Labelled photos from "Database", an image-classification folder in Mehedi-Bin-Hafiz/Guava-Leaf-Disease-Detection-by-Image-classification. The possible labels are: leaf spot, ring spot, sound.

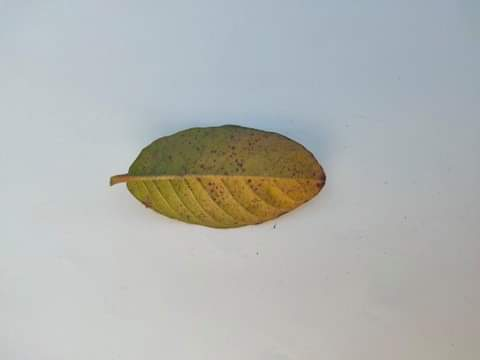
Label: ring spot

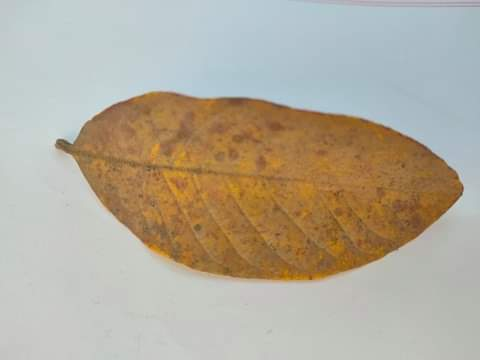
Label: leaf spot

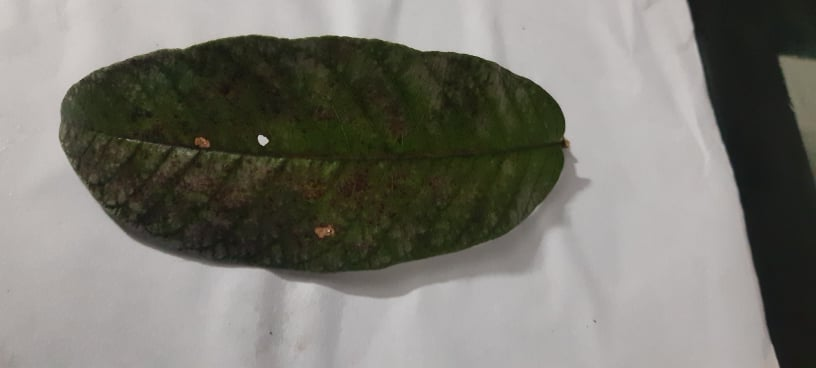
Label: ring spot

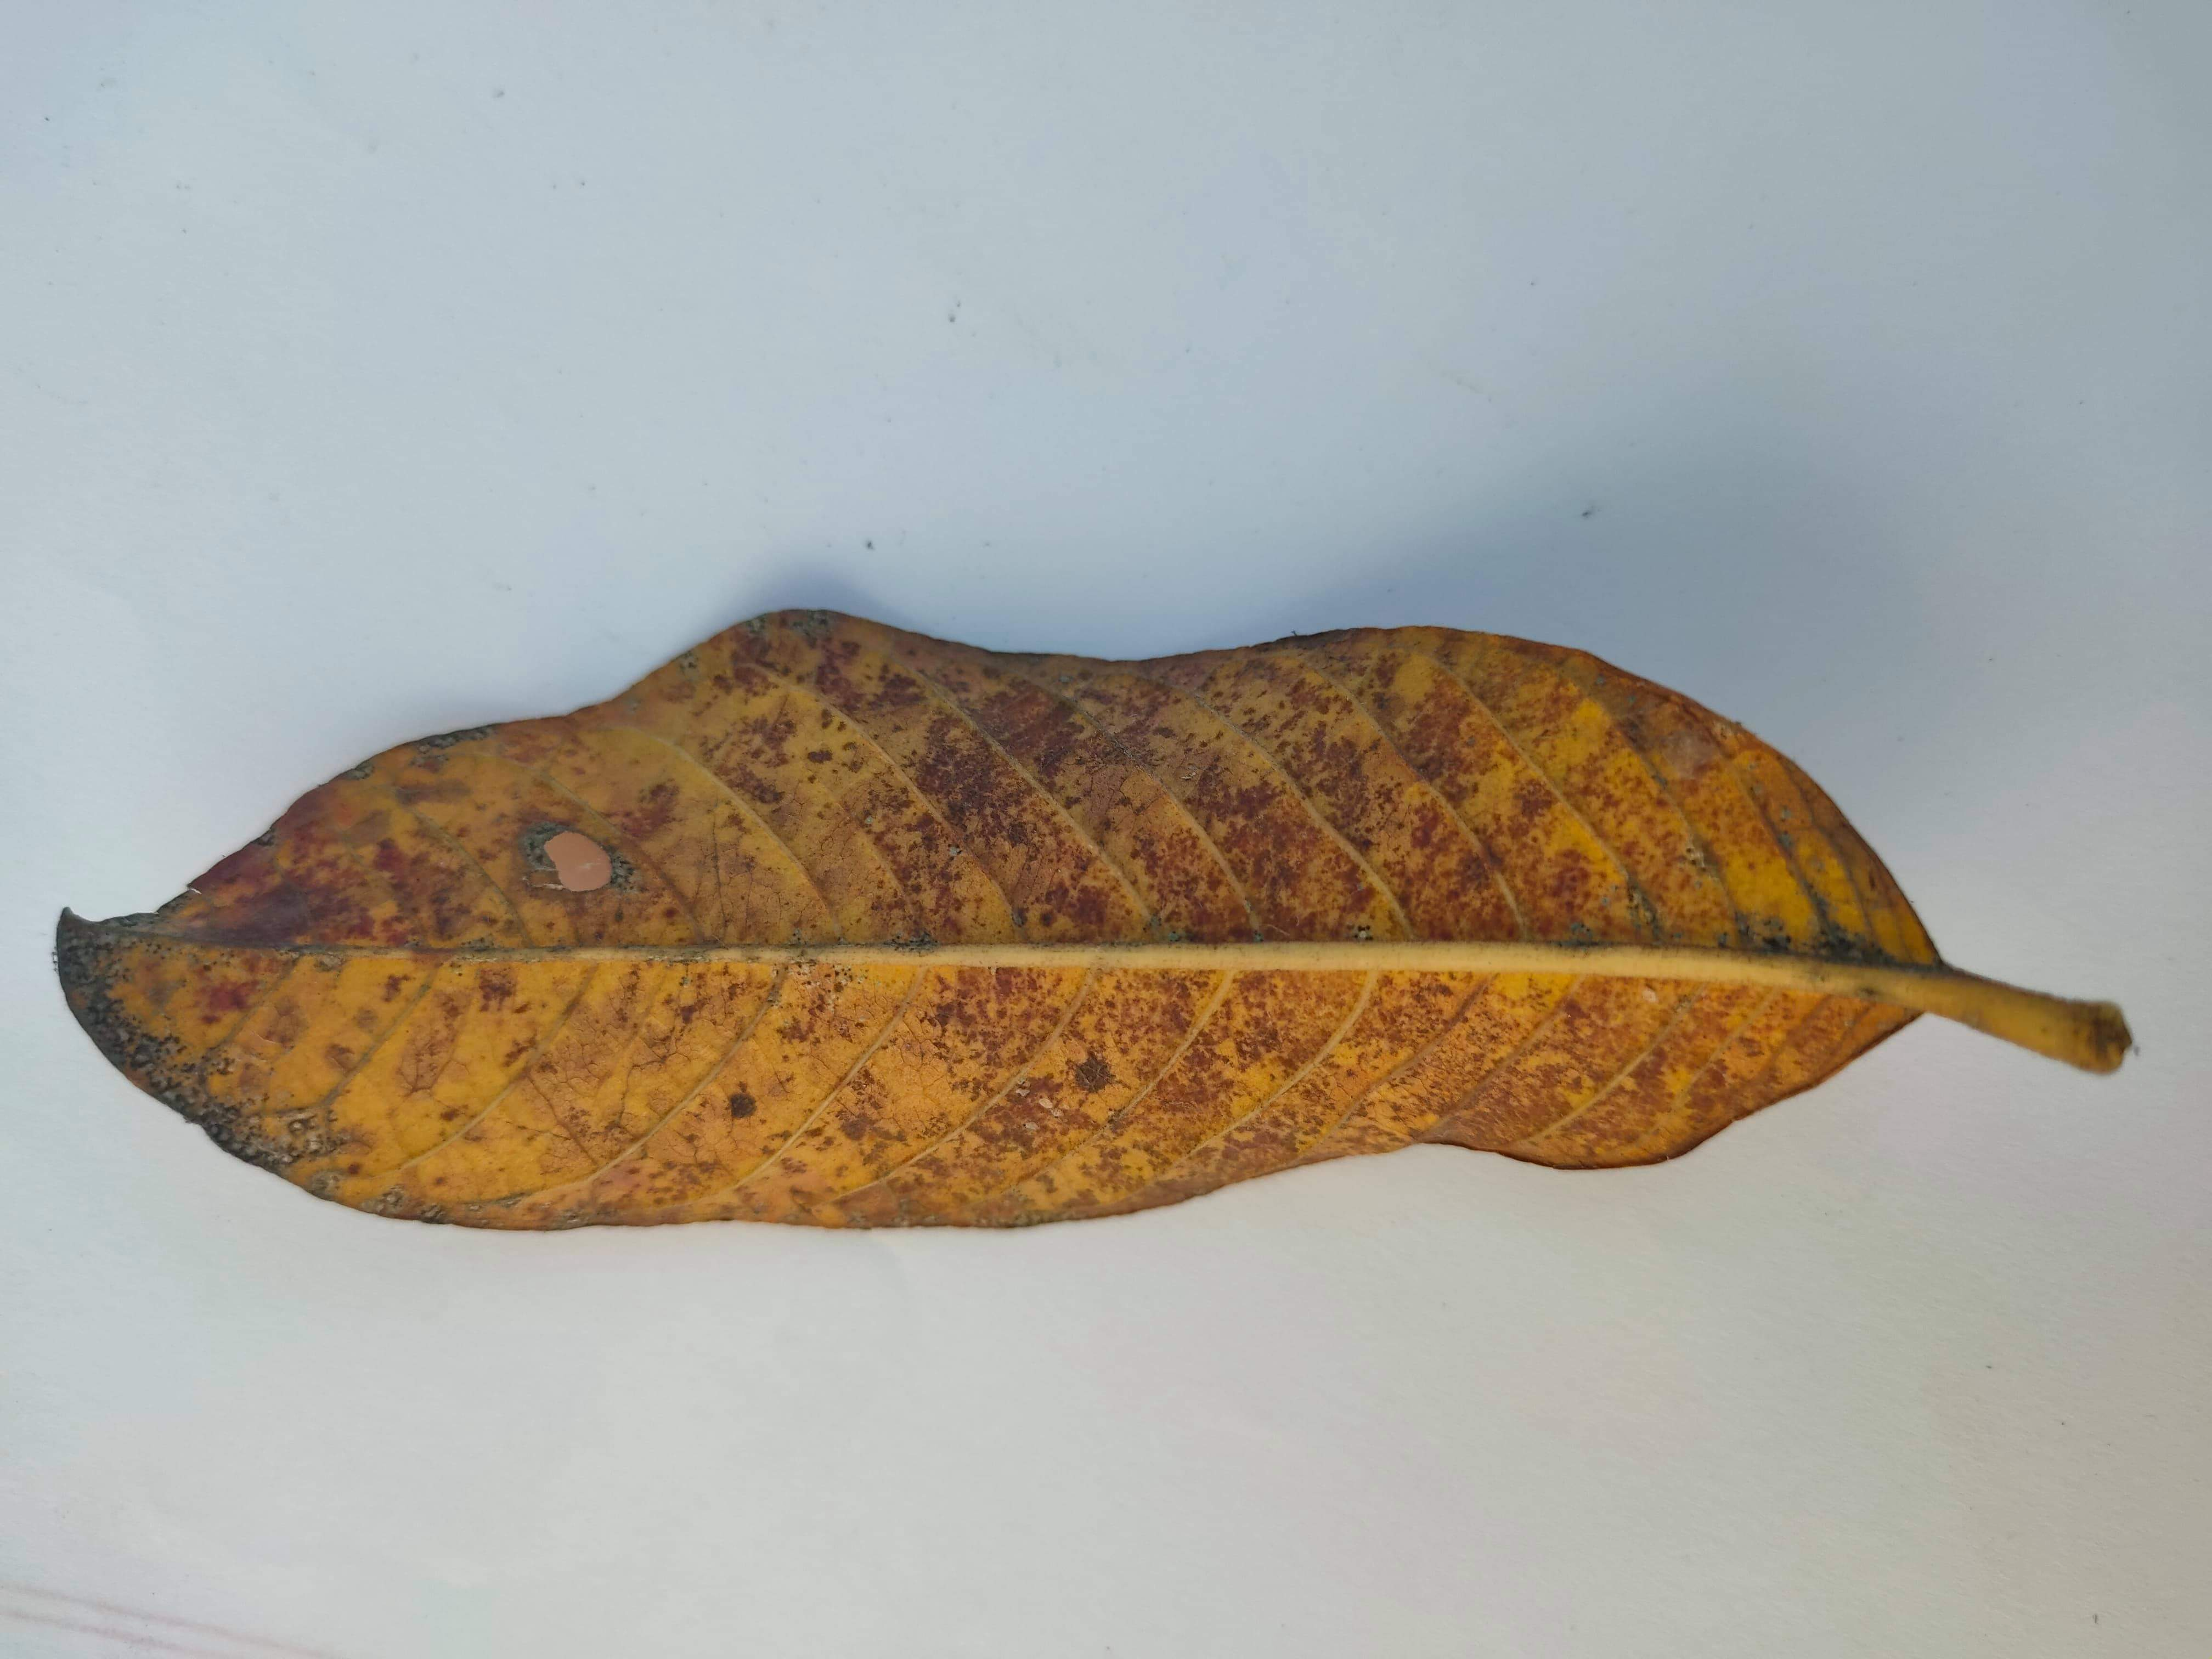
Label: leaf spot

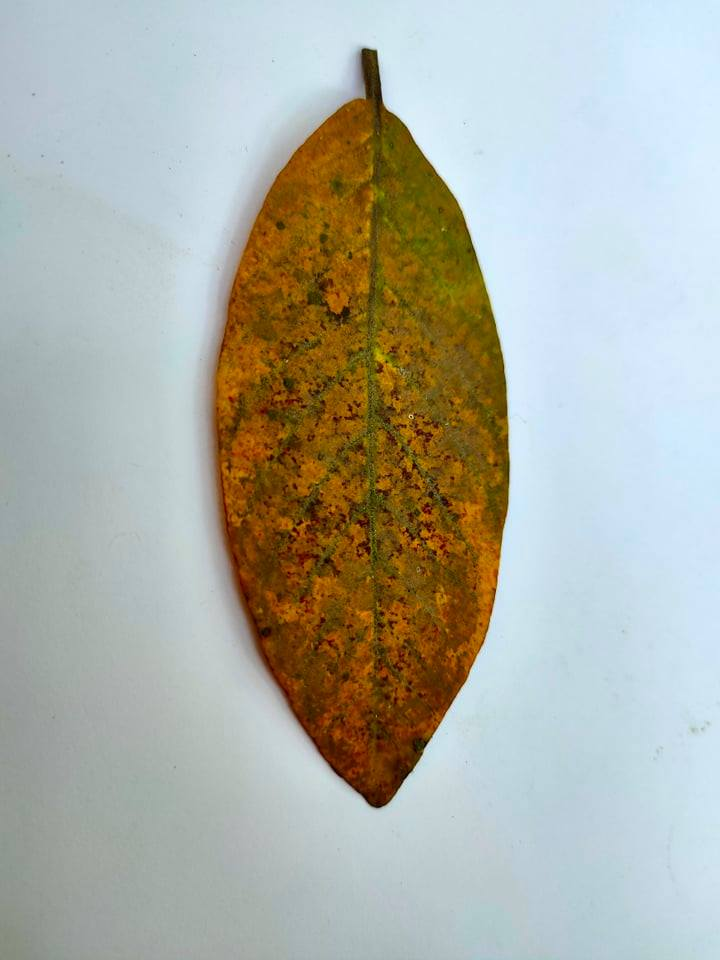
Label: ring spot

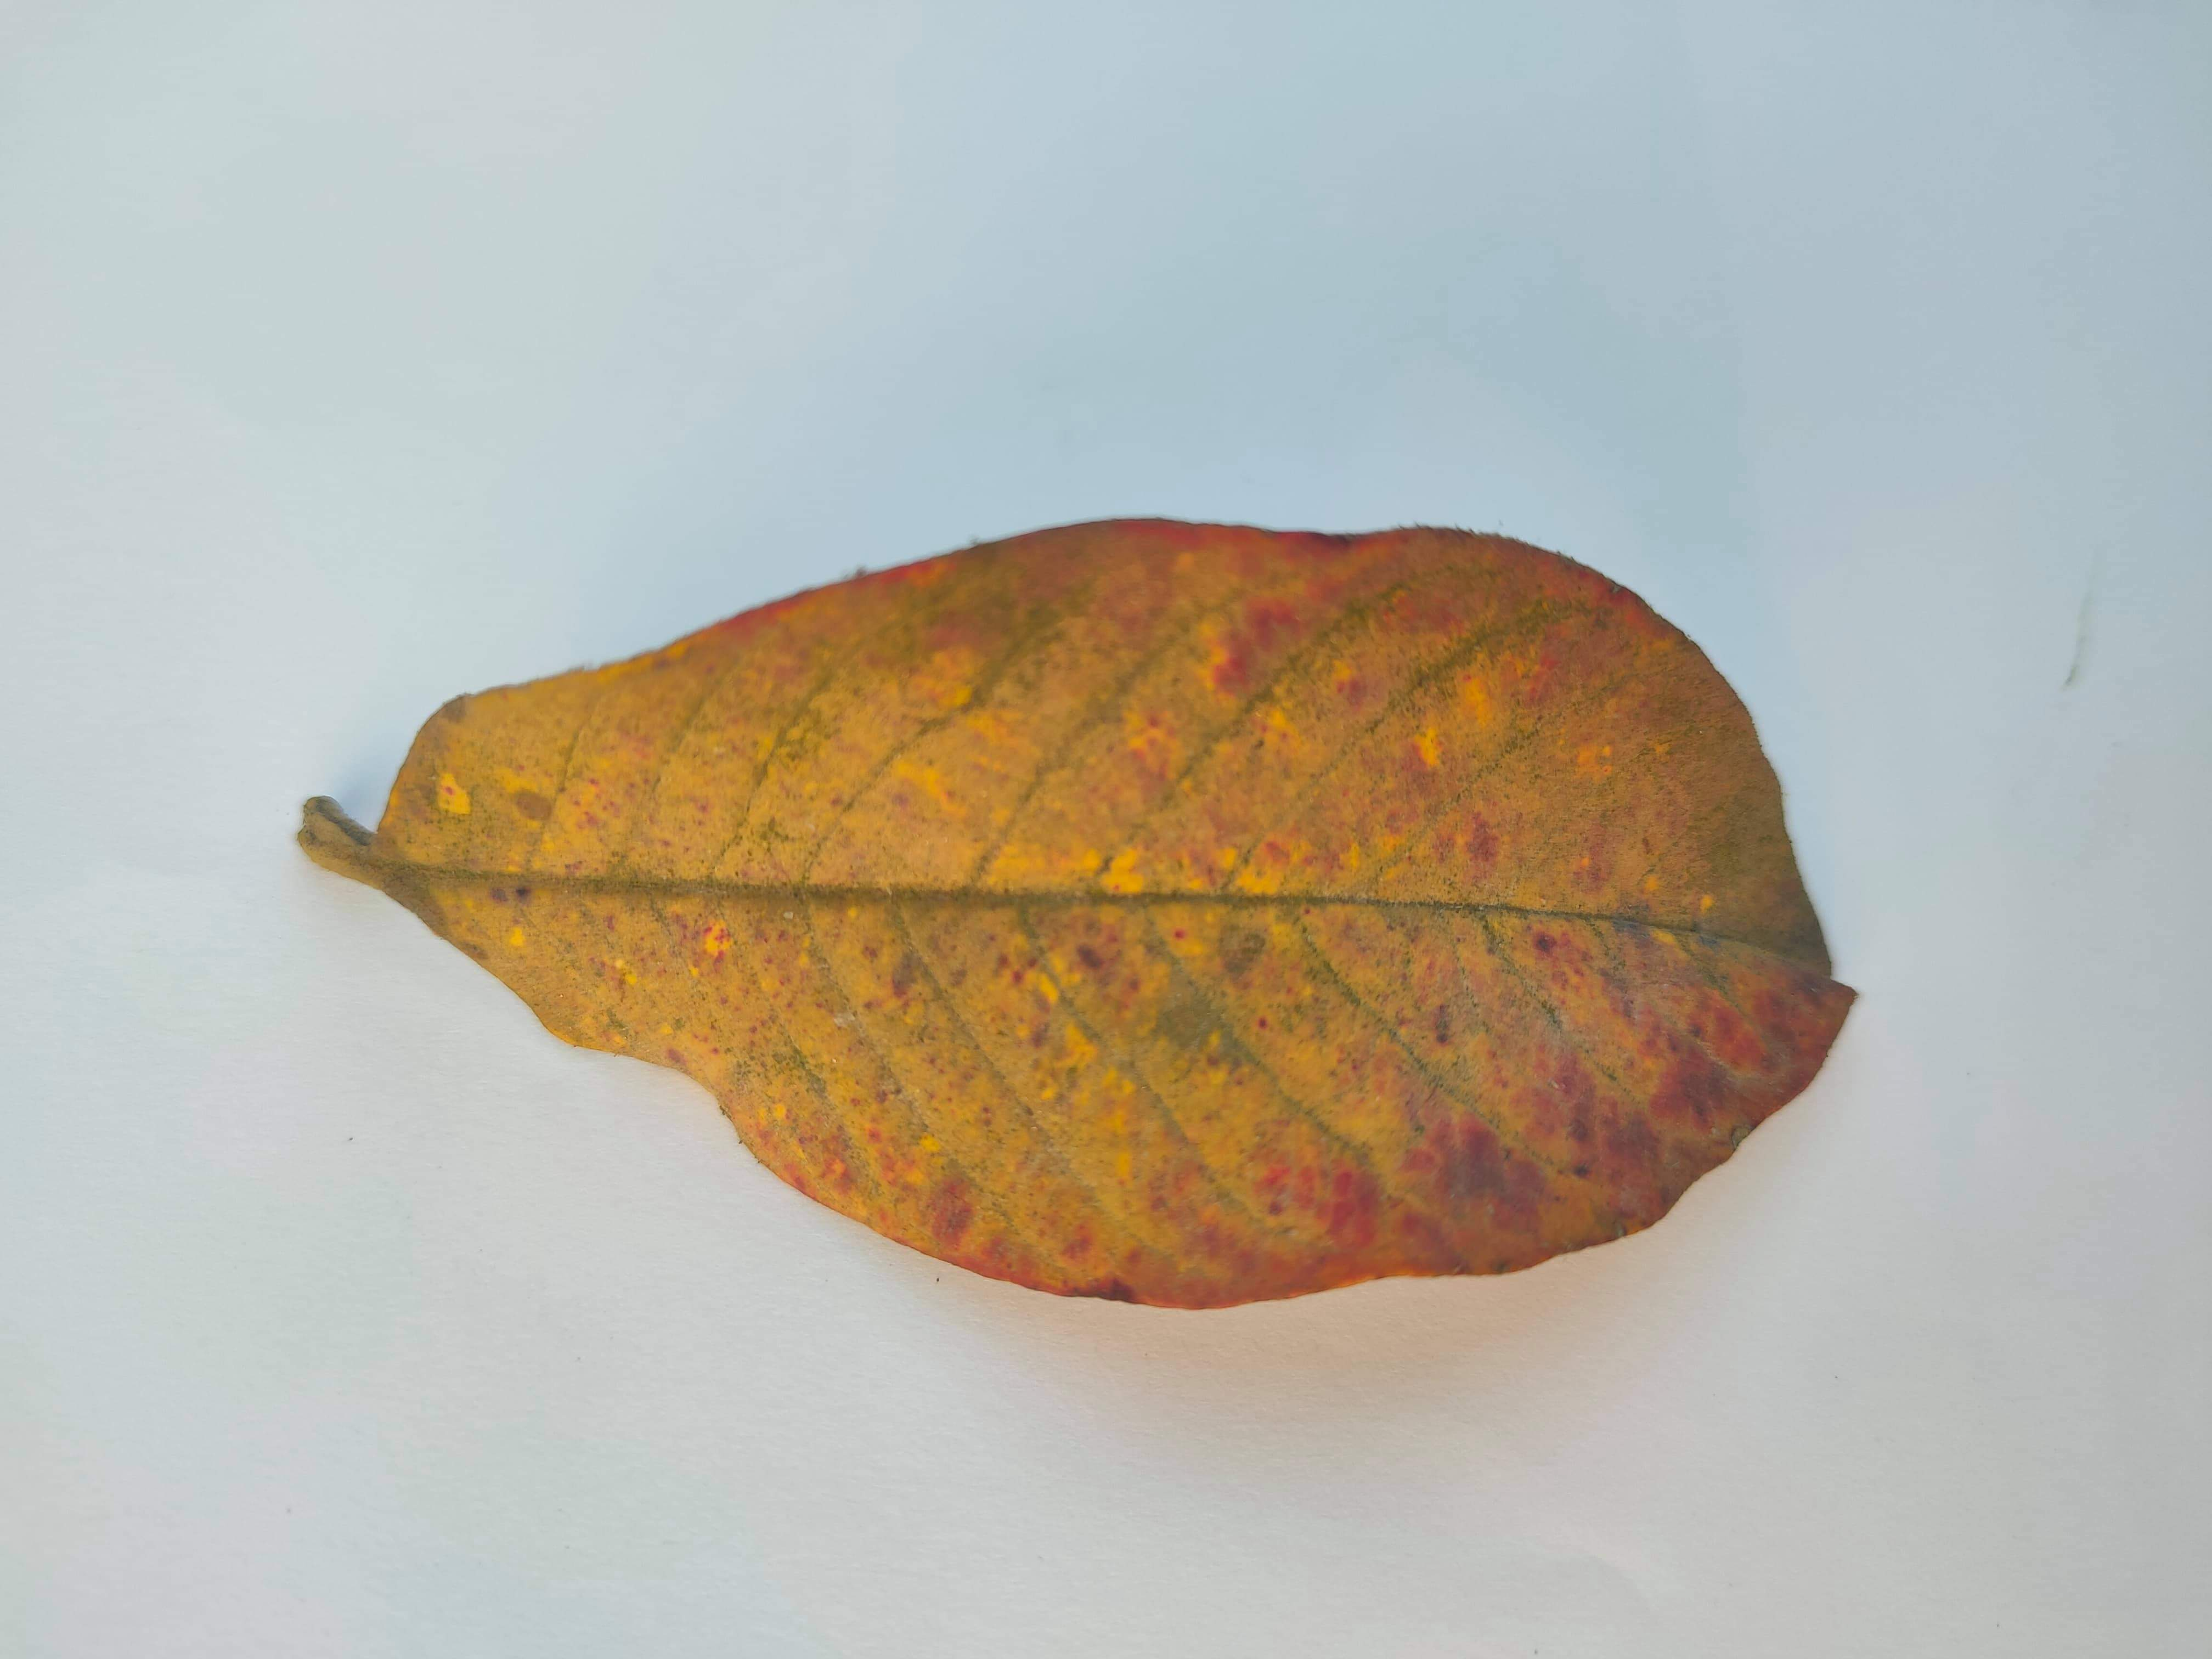
Label: leaf spot
